Run: headless pygame with SDL's dummy video driver; simulated clock (each Clock.tick advances the game by its frame time, no real sleeping); random seed 0; keys injected as events and as key.get_pressed() state; no mouse input.
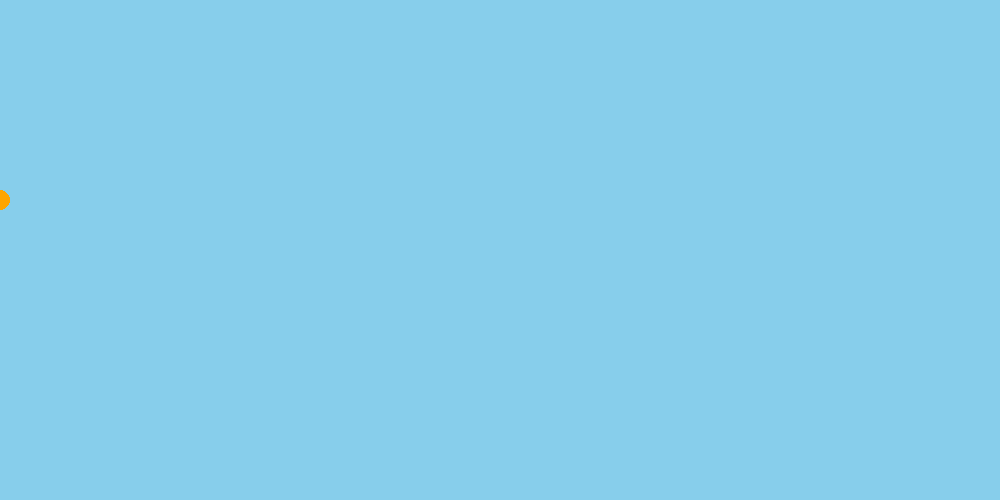
Frame 1 of 4 · flips 1–60 · no input
Frame 2 of 4 · flips 61–180 · tapped SPACE, RETURN · held RIGHT (→), D · screen unchanged from frame 1, image omitted
Frame 3 of 4 · flips 181–300 · held DOWN (↓), S · screen unchanged from frame 2, image omitted
Frame 4 of 4 · flips 301–420 · held LEFT (←), A, UP (↑), W · screen unchanged from frame 3, image omitted

The pygame program that drew these frames:

import pygame as pg
import math
pg.init()
screen = pg.display.set_mode((1000, 500))

while True:
    for events in pg.event.get():
        if events.type == pg.QUIT:
            pg.quit()
    t = (pg.time.get_ticks()/3)%1000
    x = t
    y = math.sin(t/50)*100 + 200
    screen.fill('sky blue')
    pg.draw.circle(screen, 'orange', (x,y), 10)
    pg.display.update()
